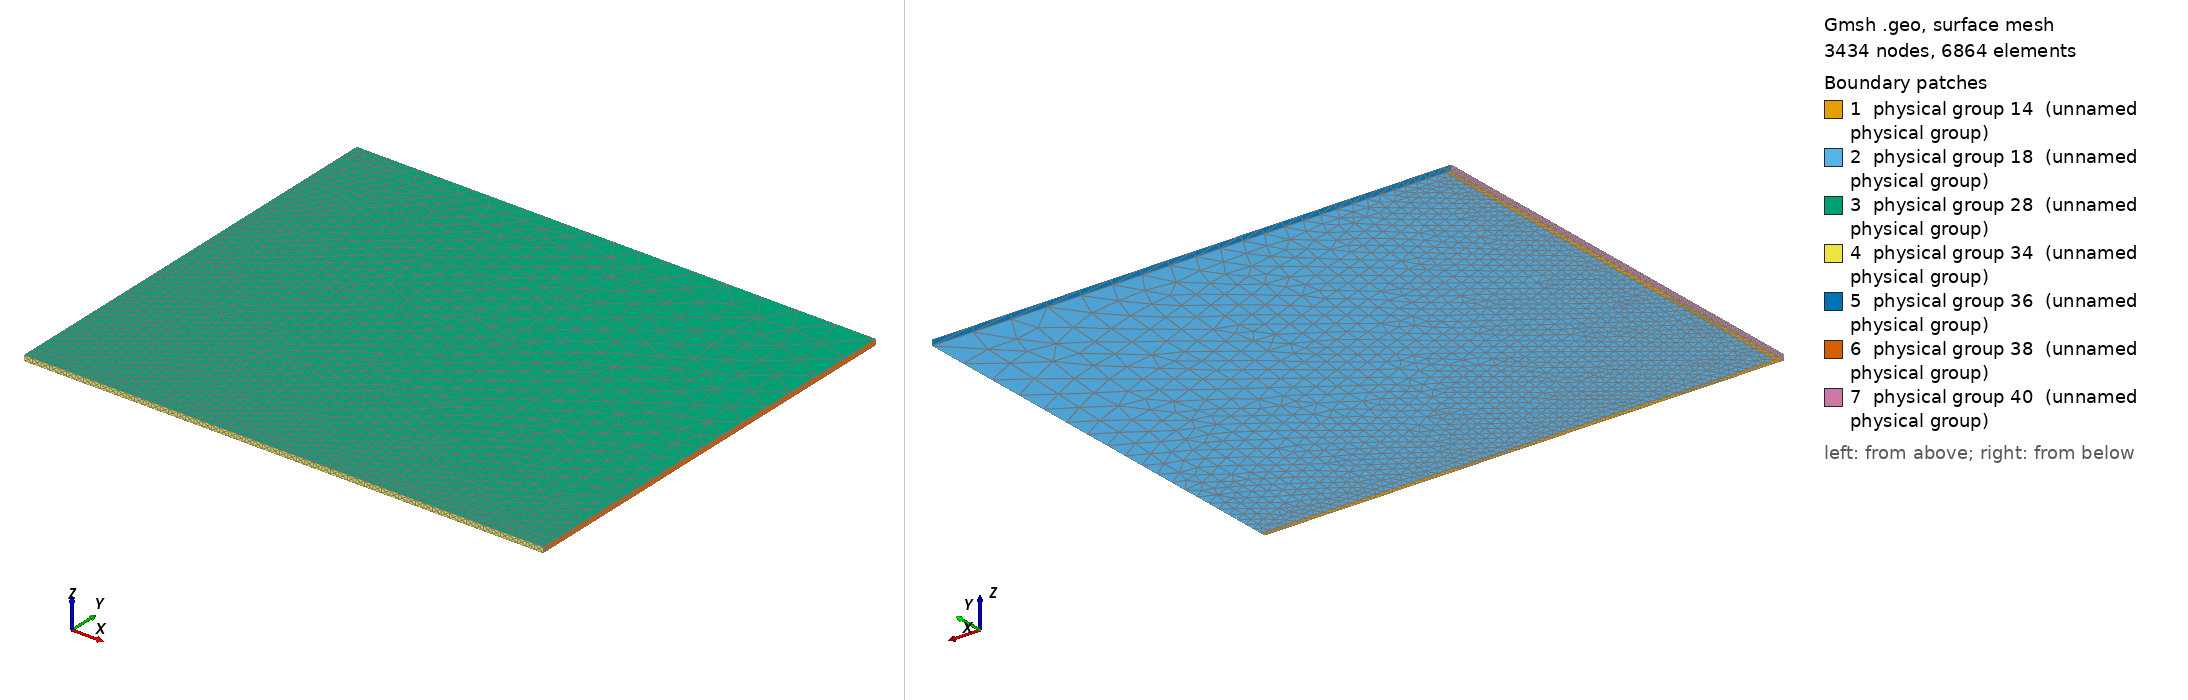

Gmsh geometry script, surface-meshed: 3434 nodes, 6864 surface elements. Boundary patches (legend numbers): 1 physical group 14 (unnamed physical group), 2 physical group 18 (unnamed physical group), 3 physical group 28 (unnamed physical group), 4 physical group 34 (unnamed physical group), 5 physical group 36 (unnamed physical group), 6 physical group 38 (unnamed physical group), 7 physical group 40 (unnamed physical group). Left view from above one corner, right view from below the opposite corner. Legend entries are the model's physical surfaces. The drawing asked Gmsh for element sizes between 1% and 20% of the model's largest extent; the script's own settings can give other sizes.

=== metric_quarter_plate.geo (drawn) ===
Point(22) = {0.000000,0.127000,0.001651,0.100000};
Point(21) = {0.152400,0.127000,0.001651,0.100000};
Point(20) = {0.152400,0.000000,0.001651,0.100000};
Point(19) = {0.000000,0.000000,0.001651,0.100000};
Point(2) = {0.152400,0.127000,0.000000,0.100000};
Point(3) = {0.000000,0.127000,0.000000,0.100000};
Point(6) = {0.001651,0.127000,0.000000,0.100000};
Point(4) = {0.001651,0.001651,0.000000,0.100000};
Point(5) = {0.152400,0.001651,0.000000,0.100000};
Point(1) = {0.152400,0.000000,0.000000,0.100000};
Point(0) = {0.000000,0.000000,0.000000,0.100000};
Line(32) = {3,22};
Line(31) = {2,21};
Line(29) = {0,19};
Line(30) = {1,20};
Line(26) = {22,19};
Line(25) = {21,22};
Line(24) = {20,21};
Line(23) = {19,20};
Line(16) = {2,6};
Line(15) = {5,2};
Line(12) = {3,0};
Line(11) = {6,3};
Line(10) = {4,6};
Line(9) = {5,4};
Line(8) = {1,5};
Line(7) = {0,1};
Line Loop(39) = {-12,32,26,-29};
Line Loop(37) = {8,15,31,-24,-30};
Line Loop(35) = {-11,-16,31,25,-32};
Line Loop(33) = {7,30,-23,-29};
Line Loop(27) = {23,24,25,26};
Line Loop(17) = {15,16,-10,-9};
Line Loop(13) = {7,8,9,10,11,12};
Plane Surface(40) = {39};
Plane Surface(38) = {37};
Plane Surface(36) = {35};
Plane Surface(34) = {33};
Plane Surface(28) = {27};
Plane Surface(18) = {17};
Plane Surface(14) = {13};
Surface Loop(41) = {-14,-18,28,34,-36,38,-40};
Volume(42) = {41};
Physical Point(22) = {22};
Physical Point(21) = {21};
Physical Point(20) = {20};
Physical Point(19) = {19};
Physical Point(2) = {2};
Physical Point(3) = {3};
Physical Point(6) = {6};
Physical Point(4) = {4};
Physical Point(5) = {5};
Physical Point(1) = {1};
Physical Point(0) = {0};
Physical Line(32) = {32};
Physical Line(31) = {31};
Physical Line(29) = {29};
Physical Line(30) = {30};
Physical Line(26) = {26};
Physical Line(25) = {25};
Physical Line(24) = {24};
Physical Line(23) = {23};
Physical Line(16) = {16};
Physical Line(15) = {15};
Physical Line(12) = {12};
Physical Line(11) = {11};
Physical Line(10) = {10};
Physical Line(9) = {9};
Physical Line(8) = {8};
Physical Line(7) = {7};
Physical Surface(40) = {40};
Physical Surface(38) = {38};
Physical Surface(36) = {36};
Physical Surface(34) = {34};
Physical Surface(28) = {28};
Physical Surface(18) = {18};
Physical Surface(14) = {14};
Physical Volume(42) = {42};

Field[1] = MathEval;
Field[1].F = "((0.05-0.01)/(0.1524)*x+0.01)/4.0";

Field[2] = MathEval;
Field[2].F = "((0.05-0.01)/(0.1270)*y+0.01)/4.0";

Field[3] = Min;
Field[3].FieldsList = {1, 2};

Background Field = 3;

// Set mesh algorithm
Mesh.Algorithm = 7;
